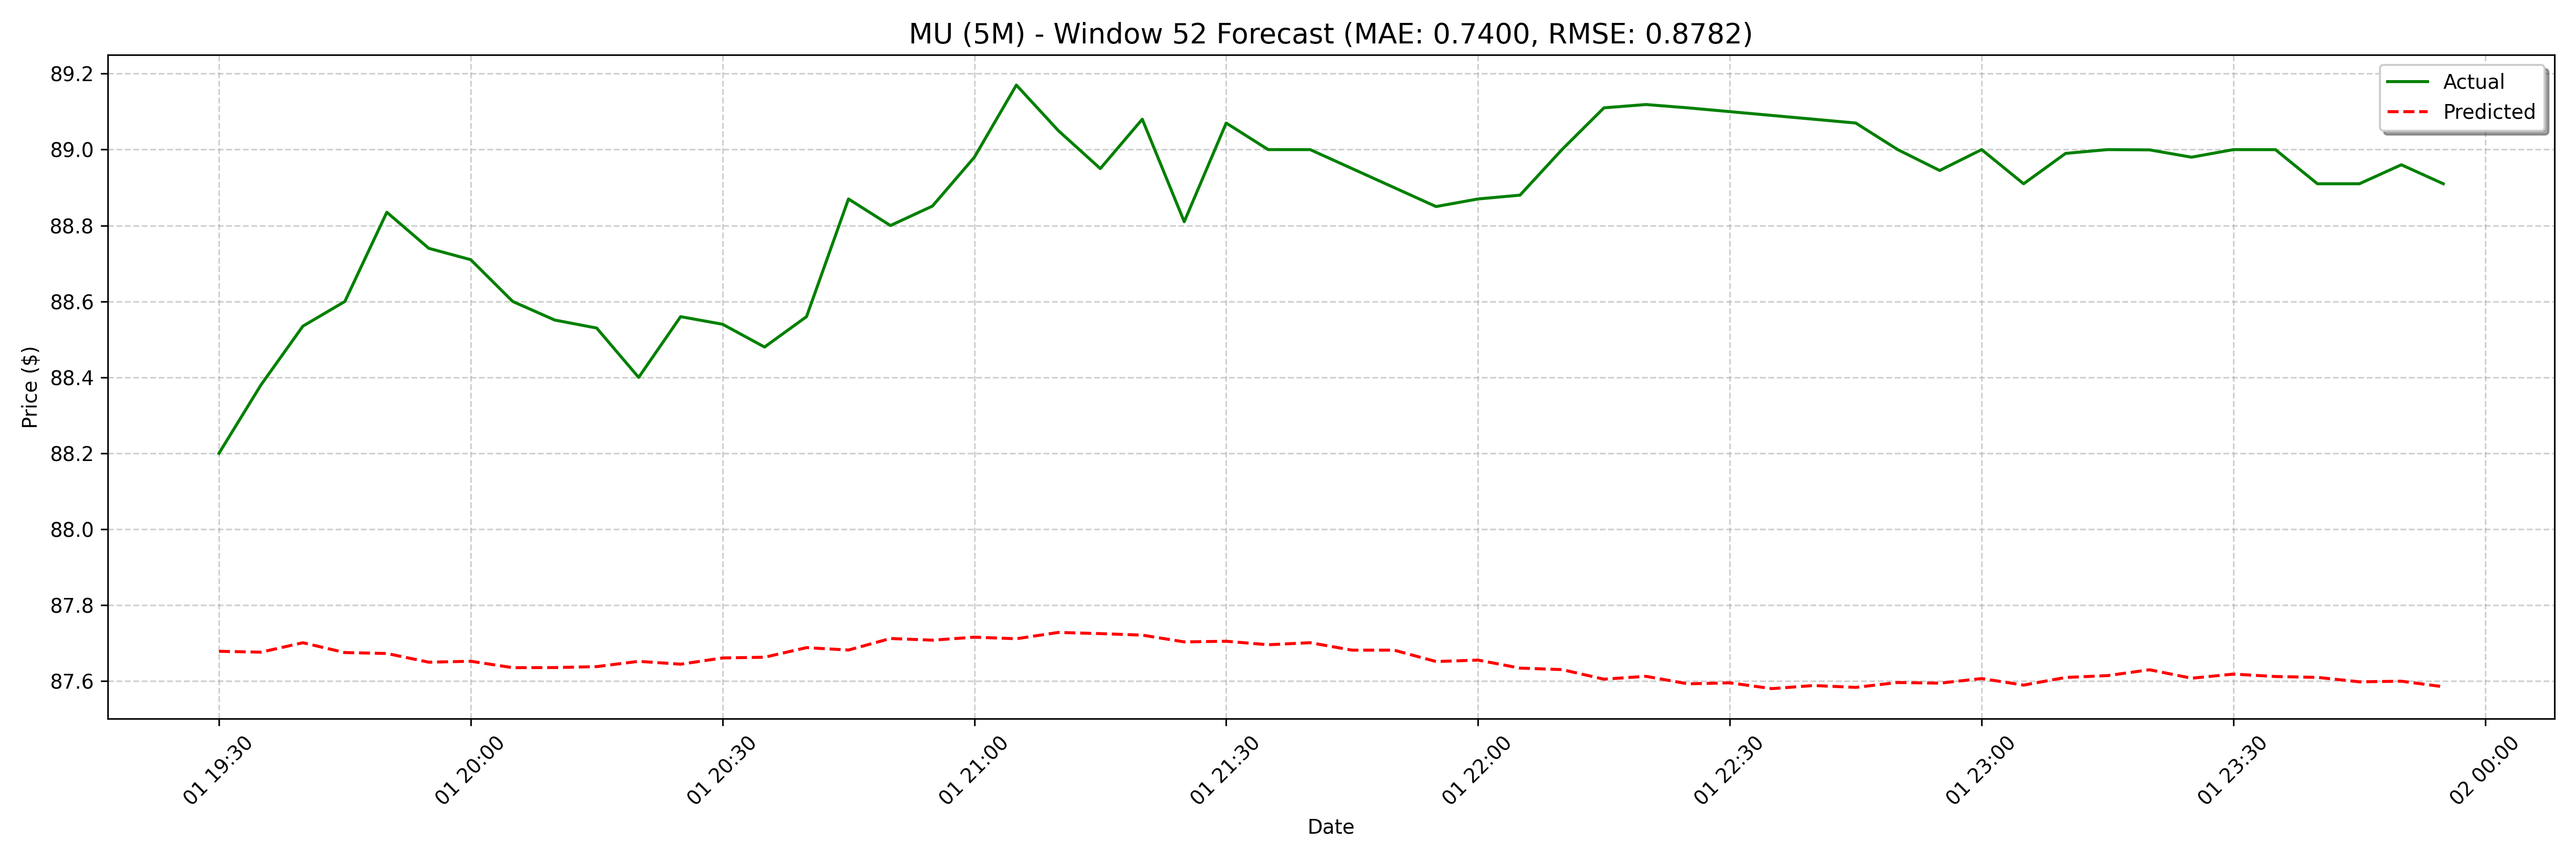

The data file committed next to this chart (first rows):
date, actual, forecast
2025-04-01 19:30:00, 88.2, 87.68
2025-04-01 19:35:00, 88.38, 87.68
2025-04-01 19:40:00, 88.54, 87.7
2025-04-01 19:45:00, 88.6, 87.68
2025-04-01 19:50:00, 88.83, 87.67
2025-04-01 19:55:00, 88.74, 87.65
2025-04-01 20:00:00, 88.71, 87.65
2025-04-01 20:05:00, 88.6, 87.64
2025-04-01 20:10:00, 88.55, 87.64
2025-04-01 20:15:00, 88.53, 87.64
2025-04-01 20:20:00, 88.4, 87.65
2025-04-01 20:25:00, 88.56, 87.64
2025-04-01 20:30:00, 88.54, 87.66
2025-04-01 20:35:00, 88.48, 87.66
2025-04-01 20:40:00, 88.56, 87.69
2025-04-01 20:45:00, 88.87, 87.68
2025-04-01 20:50:00, 88.8, 87.71
2025-04-01 20:55:00, 88.85, 87.71
2025-04-01 21:00:00, 88.98, 87.72
2025-04-01 21:05:00, 89.17, 87.71
2025-04-01 21:10:00, 89.05, 87.73
2025-04-01 21:15:00, 88.95, 87.73
2025-04-01 21:20:00, 89.08, 87.72
2025-04-01 21:25:00, 88.81, 87.7
2025-04-01 21:30:00, 89.07, 87.71
2025-04-01 21:35:00, 89.0, 87.7
2025-04-01 21:40:00, 89.0, 87.7
2025-04-01 21:45:00, 88.95, 87.68
2025-04-01 21:50:00, 88.9, 87.68
2025-04-01 21:55:00, 88.85, 87.65
2025-04-01 22:00:00, 88.87, 87.66
2025-04-01 22:05:00, 88.88, 87.63
2025-04-01 22:10:00, 89.0, 87.63
2025-04-01 22:15:00, 89.11, 87.61
2025-04-01 22:20:00, 89.12, 87.61
2025-04-01 22:25:00, 89.11, 87.59
2025-04-01 22:30:00, 89.1, 87.6
2025-04-01 22:35:00, 89.09, 87.58
2025-04-01 22:40:00, 89.08, 87.59
2025-04-01 22:45:00, 89.07, 87.58
2025-04-01 22:50:00, 89.0, 87.6
2025-04-01 22:55:00, 88.94, 87.59
2025-04-01 23:00:00, 89.0, 87.61
2025-04-01 23:05:00, 88.91, 87.59
2025-04-01 23:10:00, 88.99, 87.61
2025-04-01 23:15:00, 89.0, 87.61
2025-04-01 23:20:00, 89, 87.63
2025-04-01 23:25:00, 88.98, 87.61
2025-04-01 23:30:00, 89.0, 87.62
2025-04-01 23:35:00, 89, 87.61
2025-04-01 23:40:00, 88.91, 87.61
2025-04-01 23:45:00, 88.91, 87.6
2025-04-01 23:50:00, 88.96, 87.6
2025-04-01 23:55:00, 88.91, 87.59
2025-04-02 08:00:00, 88.37, 87.59
2025-04-02 08:05:00, 88.2, 87.59
2025-04-02 08:10:00, 88.37, 87.59
2025-04-02 08:15:00, 88.2, 87.56
2025-04-02 08:20:00, 88.18, 87.57
2025-04-02 08:25:00, 88.23, 87.55
... 68 more rows
